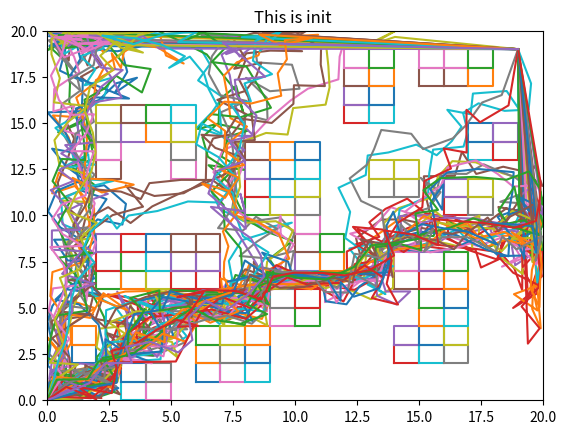

Here is the Python script that generated this plot: (Note: this script raises an exception after producing the figure.)
import numpy as np
import matplotlib.pyplot as plt
from numpy.linalg import cholesky
import math
import time  # 引入time模块
import sys as sys
from copy import deepcopy

# 判断是否存在路径，存在返回1，不存在返回0
def exist_way(a,b,c,d):  # 地图理解为左shang角为原点(x,y)访问map是y行x列map【y】【x】
    x1=a
    y1=b
    x2=c
    y2=d

    nx1=int(math.floor(x1))
    nx2 = int(math.floor(x2))
    ny1 = int(math.floor(y1))
    ny2 = int(math.floor(y2))
    k=0
    if (x1==x2):
        k=0
    else:
        if ((y2-y1)/(x2-x1)<99999 and (y2-y1)/(x2-x1)>-99999):
            k=(y2-y1)/(x2-x1)
        else:
            if ((y2-y1)/(x2-x1)<-99999):
                k=-99999
            else:
                k=99999
    b=y1-k*x1
    if (b>99999):b=99999
    if (b < -99999): b = -99999
    # print(k,"    ",b)
    if ( x1 < 0 )or ( x2 < 0 )or ( y1 < 0 )or ( y2 < 0 )or\
            ( x1 >= len(map) )or ( x2 >= len(map) )or ( y1 >= len(map[0]) )or ( y2 >= len(map[0])):
        # print("Out of range")
        return 0
    if map[nx1][ny1]==0:
        # print("Start point is block",nx1," ",ny1)
        return 0
    if map[nx2][ny2]==0:
        # print("End point is block")
        return 0
    if x1<x2:
        x_min=x1
        x_max=x2
    else:
        x_min=x2
        x_max=x1
    if y1<y2:
        y_min=y1
        y_max=y2
    else:
        y_min=y2
        y_max=y1
    dis=0
    x_min=int(math.ceil(x_min))
    x_max = int(math.ceil(x_max))
    y_min = int(math.ceil(y_min))
    y_max = int(math.ceil(y_max))

    for i in range(x_min,x_max):
        a=int(math.floor(k*i+b))
        if a >= 0 and a < len(map[0]):
            if(map[i][a]==0):
                dis=1
            if (i-1>=0):
                if(map[i-1][a] == 0):
                    dis = 1
    for i in range(y_min,y_max):
        if (k!=0):
            a= int(math.floor((i-b)/k))
            if a>=0 and a<len(map):
                if (map[a][i] == 0):
                    dis = 1
                if (i - 1 >= 0):
                    if (map[a][i-1] == 0):
                        dis = 1

    if dis==0 :return 1
    else: return 0

# 计算方位角函数，网上刨下来的代码，输入两个点的xy信息返回角度的弧度制表示
def azimuthAngle( x1,  y1,  x2,  y2):
    angle = 0.0
    dx = x2 - x1
    dy = y2 - y1
    if  x2 == x1:
        angle = math.pi / 2.0
        if  y2 == y1 :
            angle = 0.0
        elif y2 < y1 :
            angle = 3.0 * math.pi / 2.0
    elif x2 > x1 and y2 > y1:
        angle = math.atan(dx / dy)
    elif x2 > x1 and y2 < y1:
        angle = math.pi / 2 + math.atan(-dy / dx)
    elif x2 < x1 and y2 < y1:
        angle = math.pi + math.atan(dx / dy)
    elif x2 < x1 and y2 > y1:
        angle = 3.0 * math.pi / 2.0 + math.atan(dy / -dx)
    return (angle)

class PSO(object):
    def __init__(self, population_size, step, iteration,k1,k2,iiii):
        self.w = 0.6  # 惯性权重
        self.c1 = self.c2 =0.2
        self.population_size = population_size  # 粒子群数量
        self.dim = 2  # 搜索空间的维度,每条路径中路径点的个数
        self.points = step  # 路径由几个点组成
        self.iteration = iteration  # 迭代次数
        self.x_bound = [0, 20]  # 解空间范围
        self.y_bound = [0, 20]  # 解空间范围
        self.mu=0  # 控制启发式初始化正态分布的变量，不要问我为什么没说作用，因为我忘记正态分布两个变量的名字了
        self.sigma=1  # 控制启发式初始化正态分布的变量
        self.k1=k1   # 适应度中路径长度的惩罚系数
        self.k2=k2   # 适应度中平滑度的惩罚系数
        self.x=np.zeros((self.population_size, self.points, self.dim))# 初始化粒子群位置
        if iiii==0:
            self.initx()#调用启发式初始化的程序
            print("init")
        else:
            self.x=deepcopy(kkk1)
            print("get!")
        if iiii==0:
            self.v = np.random.rand(self.population_size, self.points,self.dim)  # 初始化粒子群速度
            for i in range(self.population_size):   #因为起点终点不能变，所有粒子的期待你终点的随机速度都是0
                self.v[i][0][0]=0
                self.v[i][0][1] = 0
                self.v[i][self.points-1][0] = 0
                self.v[i][self.points-1][1] = 0
        else:
            self.v=kkk
        fitness = self.calculate_fitness(self.x)#调用计算适应度的函数，获得适应度的矩阵
        self.p = self.x  # 个体的最佳路径          我们的适应度是越小越好
        self.pg =deepcopy( self.x[np.argmin(fitness)])  # 全局最佳路径
        self.individual_best_fitness = fitness  # 个体的最优适应度
        self.global_best_fitness = np.min(fitness)  # 全局最佳适应度
        self.per_correct = 5  # 单步最大纠正次数
        self.correct=step*self.per_correct  # 最大单路径纠正次数
        self.maxdis=0  # 粒子间最大距离
        self.blocks=[]
        for i in range(len(map)):
            for j in range(len(map[0])):
                if map[i][j]==0:
                    self.blocks.append([i,j])

        plt.clf()
        for j in range(len(map)):
            for k in range(len(map[j])):
                if (map[j][k] == 0):
                    xx = [j, j, j + 1, j + 1, j]
                    yy = [k, k + 1, k + 1, k, k]
                    plt.plot(xx, yy)
        for i in range(self.population_size): plt.plot(self.x[i, :, 0], self.x[i, :, 1])
        plt.title('This is init ')
        plt.xlim(self.x_bound[0], self.x_bound[1])
        plt.ylim(self.y_bound[0], self.y_bound[1])



    def get_w(self,i,it):  # 惯性权重相似度更新
        w_max=1.0
        w_min=0.1
        dis=0
        for j in range(self.points):
            dis=dis+(self.x[i][j][0]-self.pg[j][0])*(self.x[i][j][0]-self.pg[j][0])+(self.x[i][j][1]-self.pg[j][1])*(self.x[i][j][1]-self.pg[j][1])
        r=dis/self.maxdis
        self.w= w_min + math.sqrt((self.iteration-it)/self.iteration)*((w_max-w_min)*(1-r))

    def update_max_dis(self):
        maxdis=-1
        for i in range(self.population_size):
            for j in range(self.population_size):
                dis = 0
                if (i!=j):
                    for k in range(self.points):
                        dis=dis+(self.x[i][k][0]-self.x[j][k][0])*(self.x[i][k][0]-self.x[j][k][0])+(self.x[i][k][1]-self.x[j][k][1])*(self.x[i][k][1]-self.x[j][k][1])
                    if (dis>maxdis):
                        maxdis=dis
        self.maxdis=maxdis


    #获得一段路径，正态分布生成一个区间在【-pi，pi】的角度，弧度制，以及一段距离【0，2】（可能不精确）
    def get_a_small_route(self):
        theta = np.random.normal(self.mu, self.sigma, 1)    #正太分布生成一个角度，弧度制
        while (theta[0] < -math.pi or theta[0] > math.pi):  #如果这个值不在[-pi,pi]的范围
            theta = np.random.normal(self.mu, self.sigma, 1)    #重新随机一个值
        tdis = np.random.normal(self.mu, self.sigma, 1)     #随机一个长度
        while (tdis[0] < -1 or tdis[0] > 1):    #如果太长或太短
            tdis = np.random.normal(self.mu, self.sigma, 1) #重新随机
        dis = 40/self.points + tdis[0] / 3   #新的移动距离是根据路径中的点数目而定
        return  theta[0],dis

    #计算适应度，通过距离（系数k1）加上平滑度(系数k2)吧，适应度越小越好
    def calculate_fitness(self, x):

        #路径系数
        k1=self.k1
        #平滑度系数
        k2=self.k2
        a=0#临时变量
        fit = np.zeros(len(x))  #适应度最终结果存放在这
        d = np.zeros(self.points)   #用来存放临时计算的距离，d[0]中存放的是第零个点到第一个点的距离
        for i in range(len(x)):#枚举每条路径/粒子
            fitx=0  #从0开始计算
            for j in range(self.points-1):#枚举除了终点外所有点
                d[j]=(np.sqrt(np.square(x[i][j+1][0]-x[i][j][0])+np.square(x[i][j+1][1]-x[i][j][1])))#计算距离
                fitx=fitx+k1*d[j]#加上距离

            for j in range(1,self.points-1):#枚举除了起点终点外所有点
                a=math.sqrt((x[i][j-1][0]-x[i][j+1][0])*(x[i][j-1][0]-x[i][j+1][0])+(x[i][j-1][1]-x[i][j+1][1])*(x[i][j-1][1]-x[i][j+1][1]))
                #计算这个点的对边长度
                if (d[j]!=0) and ( d[j-1]!=0):
                    theta=(a*a-d[j]*d[j]-d[j-1]*d[j-1])/(-2*d[j]*d[j-1])#余弦定理，计算出这个点的余弦值
                    fitx=fitx+k2*theta#日常加上平滑度

            for j in range(self.points-2):#枚举除了终点外所有点
                if(exist_way(self.x[i][j][0],self.x[i][j][1],self.x[i][j+1][0],self.x[i][j+1][1])==0):
                    fitx = fitx +punish

            for j in range(self.points - 1):  #self.x[i][self.points-1] 这个是终点
                if (exist_way(self.x[i][j][0], self.x[i][j][1], self.x[i][j + 1][0], self.x[i][j + 1][1]) == 1):
                    fitx = fitx+self.punish_field(self.x[i][j][0],self.x[i][j][1],self.x[i][j+1][0],self.x[i][j+1][1])
            fit[i]=fitx

        return fit

    def punish_field(self, a,b,c,d):
        x1=a
        x2=c
        y1=b
        y2=d
        k=0
        if x1==x2:
            k=0
        else:
            k=(y1-y2)/(x2-x1)
        b = y1 - k * x1

        return 0
    #迭代程序
    def evolve(self, name):
        f1 = open("E:/创新实验/code/GA-PSO/pictures/"+name+".txt","w")
        fig = plt.figure()
        acnumber=0
        for step in range(self.iteration):
            self.update_max_dis()
            #速度计算，这里还没有实现线性递减的惯性权重啊，或者是相似度的惯性权重，最简单的固定值
            for i in range(self.population_size):
                self.get_w(i,step)  # 粒子惯性权重相似度更新
                ac=10086
                while (ac> 0):
                    ra1 = np.random.rand(self.points, self.dim)
                    ra2 = np.random.rand(self.points, self.dim)
                    ra1[0][0] = 0
                    ra1[0][1] = 0
                    ra1[self.points - 1][0] = 0
                    ra1[self.points - 1][1] = 0
                    ra2[0][0] = 0
                    ra2[0][1] = 0
                    ra2[self.points - 1][0] = 0
                    ra2[self.points - 1][1] = 0
                    nv= self.w * self.v[i] + self.c1 * ra1 * (self.p[i] - self.x[i]) + self.c2 * ra2 * (self.pg - self.x[i])
                    nx=nv+self.x[i]
                    if allow_punish==1:
                        self.v[i] = nv
                        self.x[i] = nx
                        for j in range(self.points):
                            if (self.x[i][j][0]<0):
                                self.x[i][j][0]=0
                            if (self.x[i][j][0]>len(map[0])):
                                self.x[i][j][0]=len(map[0])
                            if (self.x[i][j][1] < 0):
                                self.x[i][j][1] = 0
                            if (self.x[i][j][1] > len(map)):
                                self.x[i][j][1] = len(map)
                            if (self.x[i][j][0] < 0):
                                self.x[i][j][0] = 0
                            if (self.x[i][j][0] > len(map[0])):
                                self.x[i][j][0] = len(map[0])
                            if (self.x[i][j][1] < 0):
                                self.x[i][j][1] = 0
                            if (self.x[i][j][1] > len(map)):
                                self.x[i][j][1] = len(map)
                        break;
                    else:
                        #=================================================画图分界线===============
                        for j in range(len(map)):
                            for k in range(len(map[j])):
                                if (map[j][k] == 0):
                                    xx = [j, j, j + 1, j + 1, j]
                                    yy = [k, k + 1, k + 1, k, k]
                                    plt.plot(xx, yy)
                        plt.plot(nx[:, 0],nx[:, 1],'m-d')
                        plt.plot(nv[:, 0], nv[:, 1], 'b.')
                        plt.plot(self.x[i, :, 0], self.x[i, :, 1], 'b.')
                        plt.plot(self.pg[:, 0], self.pg[:, 1],'k--')
                        plt.plot(self.p[i, :, 0], self.p[i, :, 1],'k--')
                        plt.title('This is ' + str(step) + 'iteration ' + str(i)+ ' partical ')
                        plt.xlim(self.x_bound[0], self.x_bound[1])
                        plt.ylim(self.y_bound[0], self.y_bound[1])
                        my_x_ticks = np.arange(self.x_bound[0], self.x_bound[1], 1)
                        my_y_ticks = np.arange(self.y_bound[0], self.y_bound[1], 1)
                        plt.xticks(my_x_ticks)
                        plt.yticks(my_y_ticks)
                        plt.pause(0.1)
                        # =================================================画图分界线===============

                        corr=0
                        for j in range(1,self.points):  # 对每一小段路径进行判断是不是可行
                            per_count=0
                            while (exist_way(nx[j][0], nx[j][1], nx[j - 1][0], nx[j - 1][1]) == 0):  # 等于0是不可行，那就不用了
                                if (corr>self.correct):
                                    break
                                corr = corr + 1
                                per_count = per_count + 1
                                if(per_count>3* self.per_correct ):
                                    break
                                ra1 = np.random.rand(self.dim)
                                ra2 = np.random.rand(self.dim)
                                nv[j] = self.w * self.v[i][j] + self.c1 * ra1 * (self.p[i][j] - self.x[i][j]) + self.c2 * ra2 * (
                                            self.pg[j] - self.x[i][j])
                                nx[j] = nv[j] + self.x[i][j]
                                # =================================================画图分界线===============
                                for j1 in range(len(map)):
                                    for k in range(len(map[j])):
                                        if (map[j1][k] == 0):
                                            xx = [j1, j1, j1 + 1, j1 + 1, j1]
                                            yy = [k, k + 1, k + 1, k, k]
                                            plt.plot(xx, yy)
                                plt.plot(nx[:, 0], nx[:, 1], 'm-d')
                                plt.plot(nv[:, 0], nv[:, 1], 'b.')
                                plt.plot(self.x[i, :, 0], self.x[i, :, 1], 'b.')
                                plt.plot(self.pg[:, 0], self.pg[:, 1], 'k--')
                                plt.plot(self.p[i, :, 0], self.p[i, :, 1], 'k--')
                                plt.title('This is ' + str(step) + 'iteration ' + str(i) + ' partical '+str(corr))
                                plt.xlim(self.x_bound[0], self.x_bound[1])
                                plt.ylim(self.y_bound[0], self.y_bound[1])
                                my_x_ticks = np.arange(self.x_bound[0], self.x_bound[1], 1)
                                my_y_ticks = np.arange(self.y_bound[0], self.y_bound[1], 1)
                                plt.xticks(my_x_ticks)
                                plt.yticks(my_y_ticks)
                                plt.pause(0.1)
                                # =================================================画图分界线===============
                            if (per_count > 3* self.per_correct):
                                break

                        ac=0
                        for j in range(self.points - 1):  # 对每一小段路径进行判断是不是可行
                            if (exist_way(nx[j][0], nx[j][1], nx[j + 1][0], nx[j + 1][1]) == 0):  # 等于0是不可行，那就不用了
                                ac = ac+1  # 不可行
                        print('step ', step, ' partical  ', i, ' error times ', ac)
                        if (ac==0):
                            self.v[i]=nv

            #画图
            plt.clf()
            for j in range(len(map)):
                for k in range(len(map[j])):
                    if (map[j][k] == 0):
                        xx = [j, j, j + 1, j + 1, j]
                        yy = [k, k + 1, k + 1, k, k]
                        plt.plot(xx, yy)
            for i in range(self.population_size): plt.plot(self.x[i,:,0],self.x[i,:,1])
            plt.title('This is '+str(step)+' iteration  ')
            plt.xlim(self.x_bound[0], self.x_bound[1])
            plt.ylim(self.y_bound[0], self.y_bound[1])
            if step % 2 == 0:
                plt.savefig("E:/创新实验/code/GA-PSO/pictures/"+name+"/"+str(step)+".jpg")
            plt.pause(0.01)

            #画图结束
            #重新计算适应度
            fitness = self.calculate_fitness(self.x)

            if name == "ga" or name == "ga_smooth":
                # --------- 遗传算法 -----------#
                tmp_x = deepcopy(self.x)
                # 交叉互换
                for i in range(int(len(self.x) * genetic_percent)):
                    p1 = np.random.randint(0, self.population_size)  # 随机选取两个粒子
                    p2 = np.random.randint(0, self.population_size)
                    rand_point = np.random.randint(1, self.points-2)
                    tmp = tmp_x[p1][rand_point]
                    tmp_x[p1][rand_point] = tmp_x[p2][rand_point]
                    tmp_x[p2][rand_point] = tmp
                tmp_fitness = self.calculate_fitness(tmp_x)
                for i in range(len(tmp_fitness)):
                    if tmp_fitness[i] < fitness[i]:
                        self.x[i] = tmp_x[i]

                tmp_x = deepcopy(self.x)
                # 变异
                for i in range(int(len(self.x))):
                #     x_rand = -1 + 2*np.random.rand()
                #     y_rand = -1 + 2*np.random.rand()
                    rand_point = np.random.randint(1, self.points-2) # 变化路径中的一个点
                    tmp_x[i][rand_point][0] = (tmp_x[i][rand_point-1][0] + tmp_x[i][rand_point+1][0])/2
                    tmp_x[i][rand_point][1] = (tmp_x[i][rand_point-1][1] + tmp_x[i][rand_point+1][1])/2
                    # tmp_x[i][rand_point][0] += x_rand
                    # tmp_x[i][rand_point][1] += y_rand
                tmp_fitness = self.calculate_fitness(tmp_x)
                for i in range(len(tmp_fitness)):
                    if tmp_fitness[i] < fitness[i]:
                        self.x[i] = tmp_x[i]
                # --------- 遗传算法 -----------#

            # 新一代出现了更小的fitness，所以更新全局最优fitness和位置
            for i in range(self.population_size):
                if fitness[i]<self.individual_best_fitness[i]:
                    self.individual_best_fitness[i]=fitness[i]
                    self.p[i]=self.x[i]
            if np.min(fitness) < self.global_best_fitness:#寻找最小适应度的是不是更新了全局
                self.pg = deepcopy(self.x[np.argmin(fitness)])
                self.global_best_fitness = deepcopy(np.min(fitness))

            print(step, "  当前平均适应度",np.mean(fitness)," 最优适应度  ",self.global_best_fitness)
            f1.write(str(self.global_best_fitness)+"\n")
        f1.close()
    #初始化生成粒子x的部分
    def initx(self):
        for i in range(self.population_size):#枚举所有x
            j=0#从0开始推算路径
            #当point=30时，point-1的位置存的是终点
            while(j<=self.points-3):

                o_theta=azimuthAngle(self.x[i][j][0],self.x[i][j][1],end_point[0],end_point[1])#求出弧度制的当前点到终点的方向
                t_theta,dis=self.get_a_small_route()#获得一个弧度制角度与就离
                #以x[i][j]第i条路径第j个点为当前点，如果到新的落点不存在一条路径就重新生成一个落点
                while(exist_way(self.x[i][j][0],self.x[i][j][1],
                                self.x[i][j][0]+dis*math.cos(t_theta+o_theta),self.x[i][j][1]+dis*math.sin(t_theta+o_theta))==0):
                    t_theta, dis = self.get_a_small_route()#每个落点由新的角度距离决定
                #while结束后新的落点必定是可以到达的
                self.x[i][j+1][0] =  self.x[i][j][0] + dis * math.cos(t_theta + o_theta)#存进下一个点x
                self.x[i][j + 1][1] = self.x[i][j][1] + dis * math.sin(t_theta + o_theta)#存进下一个点y
                j=j+1#j永远代表着当前的落点位置
                # 为什么上面while退出条件是-3？因为j=point-3的时候必定会触发下面这句j=point-2(因为j++)
                if (j==self.points-2):#如果当前点是终点前一个点就需要判断了，因为终点是固定的
                    if(exist_way(end_point[0], end_point[1], self.x[i][j][0] ,self.x[i][j][1] ) == 0):
                        j=0
                        #如果当前点到终点不存在一条直线，那么j=0一切重来
                    else:#如果存在路径，将重点放进路径末尾
                     #  print(end_point[0],'  ', end_point[1],'  ', self.x[i][j][0],'  ' ,self.x[i][j][1],'  ',exist_way(end_point[0], end_point[1], self.x[i][j][0] ,self.x[i][j][1] ))
                        self.x[i][j + 1][0] = end_point[0]
                        self.x[i][j + 1][1] = end_point[1]
                        break
        return 0



start_time=time.time()
#地图信息，0为不能走，1为可以走，后面加上势场之后就将1换成别的数值
map1=[
[1,1,1,1,1,1,1,1,1,1,1,1,1,1,1,1,1,1,1,1,],
[1,1,0,0,1,1,1,1,1,1,1,1,1,1,1,1,1,1,1,1,],
[1,1,1,1,1,1,0,0,0,1,1,1,0,0,0,0,1,1,1,1,],
[0,0,1,1,1,1,0,0,0,1,1,1,1,1,0,0,1,1,1,1,],
[0,0,1,1,1,1,0,0,0,1,1,1,1,1,0,0,1,1,1,1,],
[1,1,1,1,1,1,0,0,0,1,1,1,0,0,0,0,1,1,1,1,],
[1,0,0,0,1,1,0,0,0,1,1,1,1,1,1,1,1,1,1,1,],
[1,0,0,0,1,1,1,1,1,1,1,1,1,1,1,1,1,1,1,1,],
[1,0,0,0,1,1,1,1,1,1,0,0,0,0,1,1,1,1,1,1,],
[1,1,1,1,0,0,1,1,1,1,0,0,0,0,1,1,1,1,1,1,],
[1,1,1,1,0,0,1,0,0,0,0,0,0,0,1,1,1,1,1,1,],
[1,1,1,1,1,1,1,0,0,1,1,1,1,1,1,1,1,1,1,1,],
[1,1,1,1,1,1,1,1,1,1,1,1,1,1,1,0,0,0,0,1,],
[1,1,1,1,1,1,1,1,1,1,1,0,0,1,1,0,0,0,0,1,],
[1,1,0,0,1,1,0,0,1,1,1,0,0,1,1,1,1,1,1,1,],
[1,1,0,0,0,0,0,0,1,1,1,1,1,1,1,1,1,0,0,1,],
[1,1,0,0,0,0,0,0,1,1,0,0,1,1,1,1,1,0,0,1,],
[1,1,1,1,1,1,1,1,1,1,0,0,1,0,0,1,1,0,0,1,],
[1,1,1,1,1,1,1,1,1,1,1,1,1,0,0,1,1,1,1,1,],
[1,1,1,1,1,1,1,1,1,1,1,1,1,1,1,1,1,1,1,1,],
]

#起点
start_point=[0,0]
#终点
end_point=[19,19]
# 程序里使用到的地图全部定向到这个map上
map=map1
#粒子的数量
number_of_particle=70
#每条路径有多少个点
step_per_route=35
allow_punish=1      #允许惩罚开关
punish=1000  #惩罚值
#迭代次数
iteration=100
# 遗传算法比例
genetic_percent = 0.3
#
# plt.clf()
# for j in range(len(map)):
#     for k in range(len(map[j])):
#         if (map[j][k] == 0):
#             xx = [j, j, j + 1, j + 1, j]
#             yy = [k, k + 1, k + 1, k, k]
#             plt.plot(xx, yy)
# x1=[15.1,14.78980877158566 ]
# y1=[12, 13.39007763126324]
# plt.plot(x1,y1)
# plt.show()
# print(exist_way(x1[0],y1[0],x1[1],y1[1]))





pso1 = PSO(number_of_particle, step_per_route,iteration,1,0,0)#初始化
kkk1=deepcopy(pso1.x)
kkk=deepcopy(pso1.v)
print(kkk1)
pso1.evolve("ga")#开始迭代
pso2 = PSO(number_of_particle, step_per_route,iteration,0.7,0.3,1)
pso2.evolve("ga_smooth")
pso3 = PSO(number_of_particle, step_per_route,iteration,0.7,0.3,1)
pso3.evolve("no_ga_smooth")
pso4 = PSO(number_of_particle, step_per_route,iteration,1,0,1)
pso4.evolve("no_ga_no_smooth")

end_time=time.time()
print("using time = ",end_time-start_time)
print("avg time = ",(end_time-start_time)/number_of_particle)
# print("最终最优适应度：",pso.global_best_fitness)
